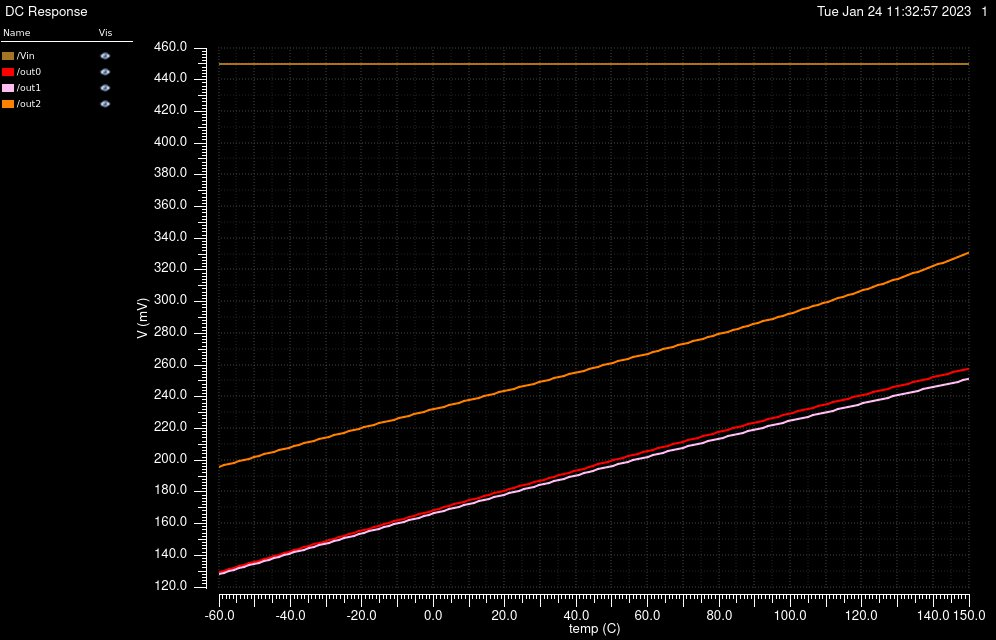

Source data for this figure (header and first rows):
/Vin X, /Vin Y, /out0 X, /out0 Y, /out1 X, /out1 Y, /out2 X, /out2 Y
-60, 0.45, -60, 0.1292, -60, 0.1281, -60, 0.1958
-58.6, 0.45, -58.6, 0.1302, -58.6, 0.129, -58.6, 0.1967
-57.2, 0.45, -57.2, 0.1311, -57.2, 0.1299, -57.2, 0.1975
-55.8, 0.45, -55.8, 0.132, -55.8, 0.1309, -55.8, 0.1984
-54.4, 0.45, -54.4, 0.133, -54.4, 0.1318, -54.4, 0.1993
-53, 0.45, -53, 0.1339, -53, 0.1327, -53, 0.2002
-51.6, 0.45, -51.6, 0.1348, -51.6, 0.1336, -51.6, 0.2011
-50.2, 0.45, -50.2, 0.1358, -50.2, 0.1345, -50.2, 0.2019
-48.8, 0.45, -48.8, 0.1367, -48.8, 0.1354, -48.8, 0.2028
-47.4, 0.45, -47.4, 0.1376, -47.4, 0.1363, -47.4, 0.2037
-46, 0.45, -46, 0.1386, -46, 0.1373, -46, 0.2045
-44.6, 0.45, -44.6, 0.1395, -44.6, 0.1382, -44.6, 0.2054
-43.2, 0.45, -43.2, 0.1404, -43.2, 0.1391, -43.2, 0.2063
-41.8, 0.45, -41.8, 0.1413, -41.8, 0.14, -41.8, 0.2071
-40.4, 0.45, -40.4, 0.1423, -40.4, 0.1409, -40.4, 0.208
-39, 0.45, -39, 0.1432, -39, 0.1418, -39, 0.2088
-37.6, 0.45, -37.6, 0.1441, -37.6, 0.1427, -37.6, 0.2097
-36.2, 0.45, -36.2, 0.145, -36.2, 0.1436, -36.2, 0.2105
-34.8, 0.45, -34.8, 0.1459, -34.8, 0.1444, -34.8, 0.2114
-33.4, 0.45, -33.4, 0.1468, -33.4, 0.1453, -33.4, 0.2122
-32, 0.45, -32, 0.1478, -32, 0.1462, -32, 0.2131
-30.6, 0.45, -30.6, 0.1487, -30.6, 0.1471, -30.6, 0.2139
-29.2, 0.45, -29.2, 0.1496, -29.2, 0.148, -29.2, 0.2148
-27.8, 0.45, -27.8, 0.1505, -27.8, 0.1489, -27.8, 0.2156
-26.4, 0.45, -26.4, 0.1514, -26.4, 0.1498, -26.4, 0.2165
-25, 0.45, -25, 0.1523, -25, 0.1507, -25, 0.2173
-23.6, 0.45, -23.6, 0.1532, -23.6, 0.1515, -23.6, 0.2181
-22.2, 0.45, -22.2, 0.1541, -22.2, 0.1524, -22.2, 0.219
-20.8, 0.45, -20.8, 0.155, -20.8, 0.1533, -20.8, 0.2198
-19.4, 0.45, -19.4, 0.1559, -19.4, 0.1542, -19.4, 0.2206
-18, 0.45, -18, 0.1568, -18, 0.1551, -18, 0.2215
-16.6, 0.45, -16.6, 0.1578, -16.6, 0.156, -16.6, 0.2223
-15.2, 0.45, -15.2, 0.1587, -15.2, 0.1568, -15.2, 0.2231
-13.8, 0.45, -13.8, 0.1596, -13.8, 0.1577, -13.8, 0.224
-12.4, 0.45, -12.4, 0.1605, -12.4, 0.1586, -12.4, 0.2248
-11, 0.45, -11, 0.1614, -11, 0.1595, -11, 0.2256
-9.6, 0.45, -9.6, 0.1623, -9.6, 0.1603, -9.6, 0.2264
-8.2, 0.45, -8.2, 0.1631, -8.2, 0.1612, -8.2, 0.2273
-6.8, 0.45, -6.8, 0.164, -6.8, 0.1621, -6.8, 0.2281
-5.4, 0.45, -5.4, 0.1649, -5.4, 0.1629, -5.4, 0.2289
-4, 0.45, -4, 0.1658, -4, 0.1638, -4, 0.2297
-2.6, 0.45, -2.6, 0.1667, -2.6, 0.1647, -2.6, 0.2306
-1.2, 0.45, -1.2, 0.1676, -1.2, 0.1655, -1.2, 0.2314
0.2, 0.45, 0.2, 0.1685, 0.2, 0.1664, 0.2, 0.2322
1.6, 0.45, 1.6, 0.1694, 1.6, 0.1672, 1.6, 0.233
3, 0.45, 3, 0.1703, 3, 0.1681, 3, 0.2338
4.4, 0.45, 4.4, 0.1712, 4.4, 0.169, 4.4, 0.2346
5.8, 0.45, 5.8, 0.172, 5.8, 0.1698, 5.8, 0.2354
7.2, 0.45, 7.2, 0.1729, 7.2, 0.1707, 7.2, 0.2362
8.6, 0.45, 8.6, 0.1738, 8.6, 0.1715, 8.6, 0.2371
10, 0.45, 10, 0.1747, 10, 0.1724, 10, 0.2379
11.4, 0.45, 11.4, 0.1756, 11.4, 0.1732, 11.4, 0.2387
12.8, 0.45, 12.8, 0.1764, 12.8, 0.1741, 12.8, 0.2395
14.2, 0.45, 14.2, 0.1773, 14.2, 0.1749, 14.2, 0.2403
15.6, 0.45, 15.6, 0.1782, 15.6, 0.1757, 15.6, 0.2411
17, 0.45, 17, 0.1791, 17, 0.1766, 17, 0.2419
18.4, 0.45, 18.4, 0.1799, 18.4, 0.1774, 18.4, 0.2427
19.8, 0.45, 19.8, 0.1808, 19.8, 0.1783, 19.8, 0.2435
21.2, 0.45, 21.2, 0.1817, 21.2, 0.1791, 21.2, 0.2443
22.6, 0.45, 22.6, 0.1825, 22.6, 0.1799, 22.6, 0.2451
... 91 more rows
